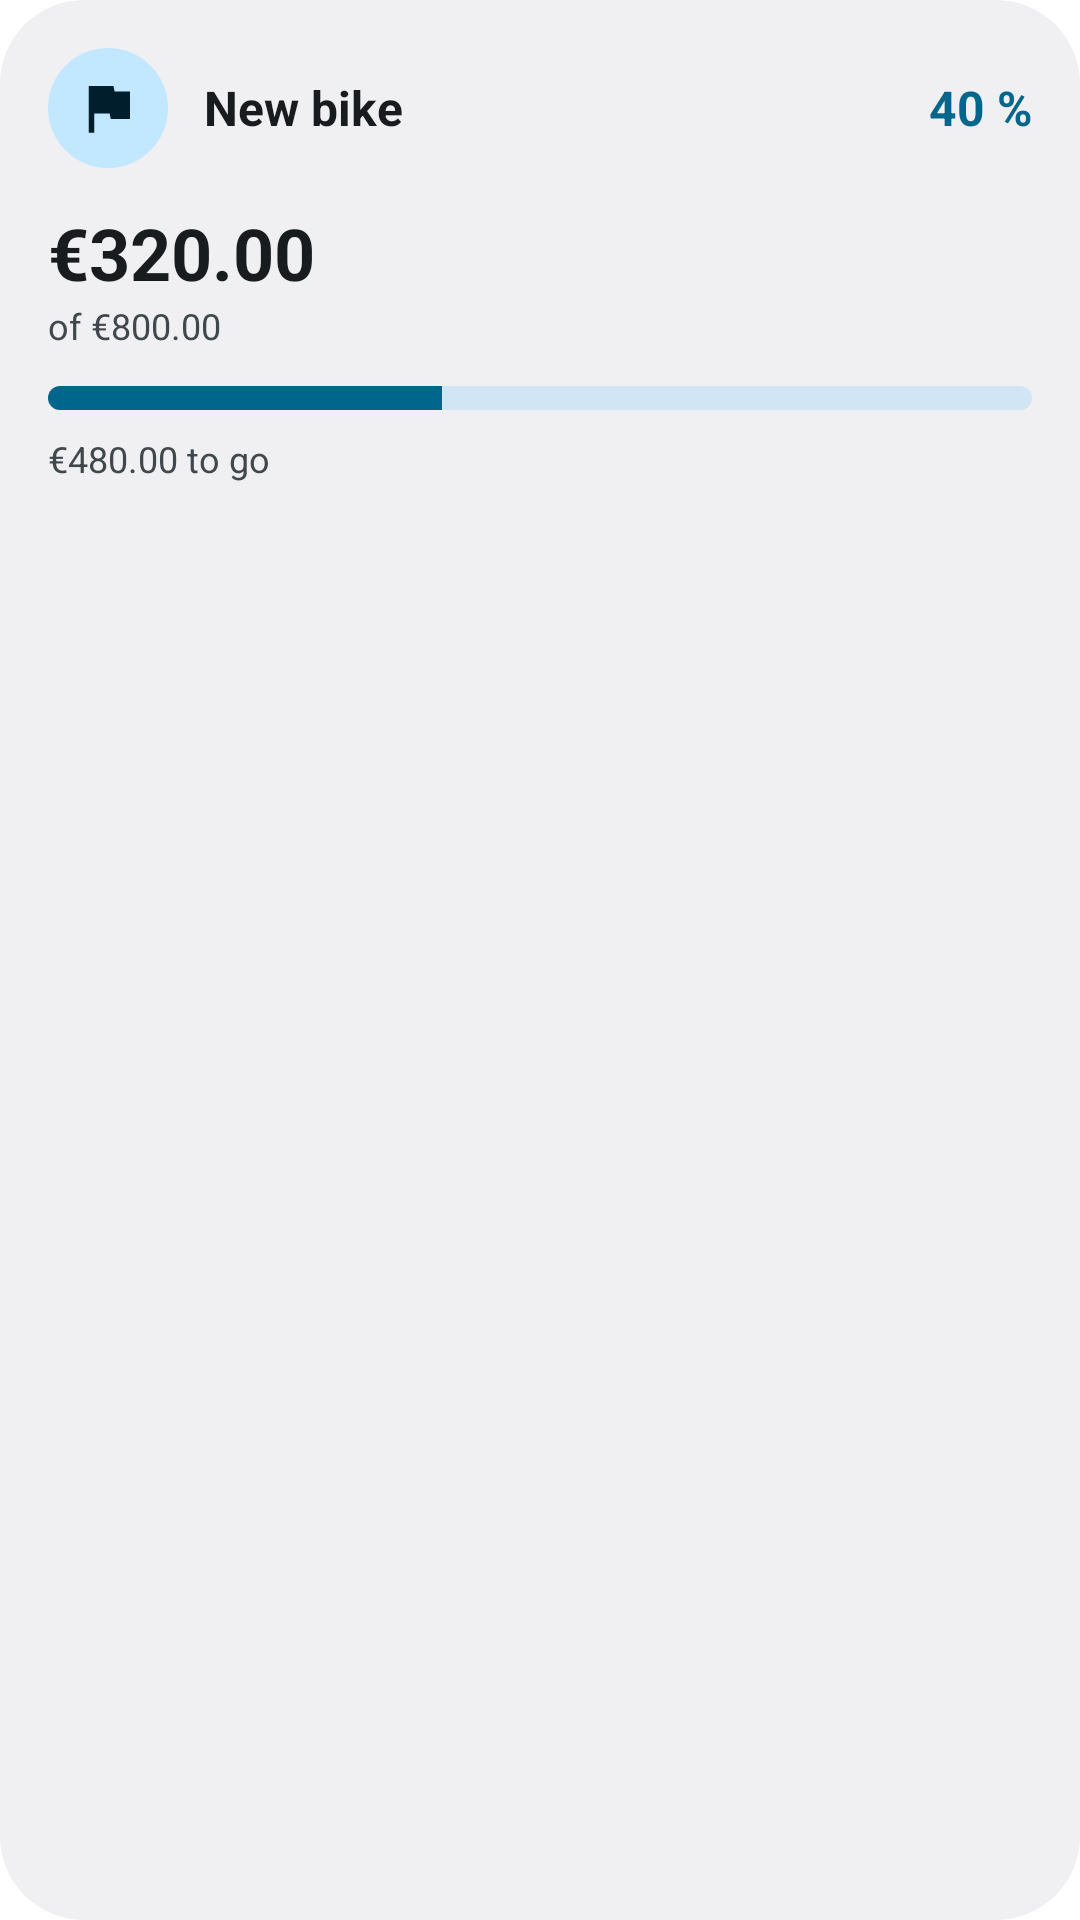

Reconstruct the res/layout file that produces this screen, plus the resources it refers to.
<!-- AndroidManifest.xml: fallback theme Theme.MaterialComponents.DayNight.NoActionBar -->
<!-- res/layout/widget_savings_goal_preview.xml -->
<?xml version="1.0" encoding="utf-8"?>
<LinearLayout xmlns:android="http://schemas.android.com/apk/res/android"
    android:layout_width="match_parent"
    android:layout_height="match_parent"
    android:background="@drawable/widget_preview_background"
    android:orientation="vertical"
    android:padding="16dp">

    <LinearLayout
        android:layout_width="match_parent"
        android:layout_height="wrap_content"
        android:gravity="center_vertical"
        android:orientation="horizontal">

        <ImageView
            android:layout_width="40dp"
            android:layout_height="40dp"
            android:background="@drawable/widget_preview_icon_circle"
            android:contentDescription="@null"
            android:padding="9dp"
            android:src="@drawable/ic_widget_goal"
            android:tint="@color/widget_preview_on_container" />

        <TextView
            android:layout_width="0dp"
            android:layout_height="wrap_content"
            android:layout_marginStart="12dp"
            android:layout_weight="1"
            android:ellipsize="end"
            android:maxLines="1"
            android:text="@string/widget_preview_name"
            android:textColor="@color/widget_preview_on_surface"
            android:textSize="16sp"
            android:textStyle="bold" />

        <TextView
            android:layout_width="wrap_content"
            android:layout_height="wrap_content"
            android:layout_marginStart="8dp"
            android:text="@string/widget_preview_percent"
            android:textColor="@color/widget_preview_accent"
            android:textSize="16sp"
            android:textStyle="bold" />
    </LinearLayout>

    <TextView
        android:layout_width="wrap_content"
        android:layout_height="wrap_content"
        android:layout_marginTop="12dp"
        android:text="@string/widget_preview_saved"
        android:textColor="@color/widget_preview_on_surface"
        android:textSize="24sp"
        android:textStyle="bold" />

    <TextView
        android:layout_width="wrap_content"
        android:layout_height="wrap_content"
        android:text="@string/widget_preview_target"
        android:textColor="@color/widget_preview_on_surface_variant"
        android:textSize="12sp" />

    <ProgressBar
        style="?android:attr/progressBarStyleHorizontal"
        android:layout_width="match_parent"
        android:layout_height="8dp"
        android:layout_marginTop="12dp"
        android:max="100"
        android:progress="40"
        android:progressDrawable="@drawable/widget_preview_progress" />

    <TextView
        android:layout_width="wrap_content"
        android:layout_height="wrap_content"
        android:layout_marginTop="8dp"
        android:text="@string/widget_preview_remaining"
        android:textColor="@color/widget_preview_on_surface_variant"
        android:textSize="12sp" />
</LinearLayout>
<!-- resources referenced by this layout -->
<resources>
  <color name="widget_preview_accent">#6750A4</color>
  <color name="widget_preview_on_container">#21005D</color>
  <color name="widget_preview_on_surface">#1D1B20</color>
  <color name="widget_preview_on_surface_variant">#49454F</color>
  <!-- drawable ic_widget_goal (drawable) -->
  <?xml version="1.0" encoding="utf-8"?>
  <vector xmlns:android="http://schemas.android.com/apk/res/android"
      android:width="24dp"
      android:height="24dp"
      android:viewportWidth="24"
      android:viewportHeight="24">
      <path
          android:fillColor="@android:color/white"
          android:pathData="M14.4,6L14,4H5v17h2v-7h5.6l0.4,2h7V6z" />
  </vector>
  <!-- drawable widget_preview_background (drawable) -->
  <?xml version="1.0" encoding="utf-8"?>
  <shape xmlns:android="http://schemas.android.com/apk/res/android"
      android:shape="rectangle">
      <corners android:radius="28dp" />
      <solid android:color="@color/widget_preview_surface" />
  </shape>
  <!-- drawable widget_preview_icon_circle (drawable) -->
  <?xml version="1.0" encoding="utf-8"?>
  <shape xmlns:android="http://schemas.android.com/apk/res/android"
      android:shape="oval">
      <solid android:color="@color/widget_preview_container" />
  </shape>
  <!-- drawable widget_preview_progress (drawable) -->
  <?xml version="1.0" encoding="utf-8"?>
  <layer-list xmlns:android="http://schemas.android.com/apk/res/android">
      <item android:id="@android:id/background">
          <shape android:shape="rectangle">
              <corners android:radius="4dp" />
              <solid android:color="@color/widget_preview_track" />
          </shape>
      </item>
      <item android:id="@android:id/progress">
          <clip>
              <shape android:shape="rectangle">
                  <corners android:radius="4dp" />
                  <solid android:color="@color/widget_preview_accent" />
              </shape>
          </clip>
      </item>
  </layer-list>
  <string name="widget_preview_name">New bike</string>
  <string name="widget_preview_percent">40 %</string>
  <string name="widget_preview_remaining">€480.00 to go</string>
  <string name="widget_preview_saved">€320.00</string>
  <string name="widget_preview_target">of €800.00</string>
  <color name="widget_preview_surface">#FEF7FF</color>
  <color name="widget_preview_container">#EADDFF</color>
  <color name="widget_preview_track">#E8DEF8</color>
</resources>
